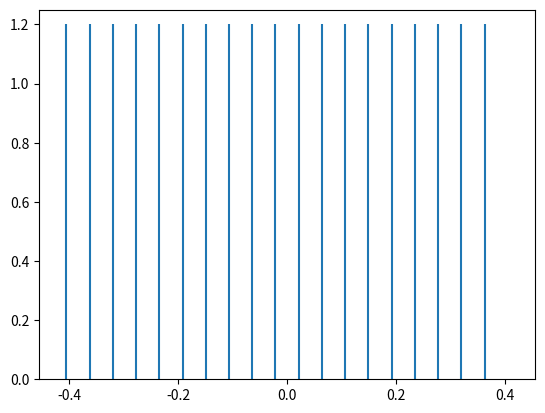

This figure's Python source: (Note: this script raises an exception after producing the figure.)
import matplotlib.pyplot as plt
import matplotlib.colors as colors
import math
import numpy as np

from scipy.optimize import curve_fit

def func(x,  a, b):
    return  a*x+b

clrs_hex = []
for name, hex in colors.cnames.items():
    clrs_hex.append(hex)

use_colors = ["red", "green", "blue", "yelow"]
# read data from a text file. One number per line
arch = "/home/tenderbook/data/slalom/r_history.data"

save_dir_name = "./not_ros/data/img/"

WINDTH = 0.405
LIMIT = 1.2
# FR = int(LIMIT/0.05)
FR = 19
HIST = 10

GAP = WINDTH*2/FR


v_lines = [-WINDTH + x*GAP for x in range(FR)]

k=0
st = 9

frame = 0

fig1 = plt.figure(1)

gr1 = fig1.add_subplot(1, 1, 1)

gr1.vlines(v_lines, 0., LIMIT)
gr1.set_xlim([-WINDTH - 0.05, WINDTH + 0.05])
gr1.set_ylim([0., LIMIT+0.05])

# plt.rcParams['figure.figsize'] = (plt.rcParamsDefault['figure.figsize'][0]*5, plt.rcParamsDefault['figure.figsize'][0]*5)

with open(arch, 'rt') as file:
    fcont = file.read()
fcont = fcont.strip('\n')
fcont = fcont.strip()
lcont = fcont.split('\n')

while(k < len(lcont)):
    st = st+1
    frame = frame + 1
    odo_move = lcont[k]
    odo = odo_move.split(',')
    odo_x = float(odo[1])
    odo_y = float(odo[2])
    odo_t = float(odo[3])
    k = k+1

    for i in range(HIST):
        x=[]
        y=[]
        l = lcont[k+i*FR:k+i*FR+FR]
        for item in l:
            n = item.split(',')
            if float(n[1]) != 0.0 and float(n[2]) !=0.0:
                x.append(float(n[1]))
                y.append(float(n[2]))

        xx = np.array(x)
        yy = np.array(y)
        gr1.plot(xx, yy, color=clrs_hex[i*5 +10], marker = 'o', markersize = 10, alpha = 0.5, label = "линия истории {}".format(i) )
        if st  >= 10:
            plt.show()

    k = k+HIST*FR +1
    res = lcont[k: k+FR]

    x_res = []
    y_res = []
    for item in res:
        r = item.split(',')
        if float(r[1]) != 0.0 and float(r[2]) !=0.0:
            x_res.append(float(r[1]))
            y_res.append(float(r[2]))

    xx=np.array(x_res)
    yy=np.array(y_res)
    gr1.plot(xx, yy, marker = 'o', markersize = 12, label = "результирующая линия")
    gr1.legend()

    k = k+FR+1
    gr1.set(title = f'центральная камера. номер фрейма {frame}. odo: x = {odo_x:.4f}, y = {odo_y:.4f}, theta = {odo_t:.4f} ')
    if st >= 10:
        plt.show()
        st = 0

    fig1.clf()
    gr1 = fig1.add_subplot(1, 1, 1)
    gr1.vlines(v_lines, 0., LIMIT)
    gr1.set_xlim([-WINDTH - 0.05, WINDTH + 0.05])
    gr1.set_ylim([0., LIMIT+0.05])


        # save_file_name = "profile_frame{}.png".format(str_frame_prev)
        # save_file_name = save_dir_name+save_file_name




        # fig1.savefig(save_file_name)
